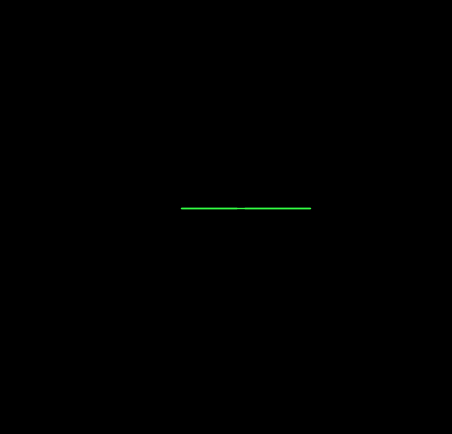

The matplotlib source for this figure:
###########################################################
#
#  Filename: Liss_animation.py
#
#  Lissajous figures using matplotlib. Animatimation 
#  created by re-drawing the figure at different phase 
#  shifts. The phase shifted plots are stored in arrays as separate frames.
#  The shape of each figure is rendered as a series of small line segments. 
#
# [redacted]
#
#  Date: 11-25-2021
#
#  Modifications:
#
#  Notes:
#
###########################################################
import numpy as np
from math import sin, cos, radians
import numpy as np
import matplotlib.pyplot as plt
import matplotlib.animation as animation

FRAMES_MAX = 720    # number of frames in the animation sequence
ANGLE_MAX  = 360 #180      # angle range in degrees

X_MAX      = 3.0 # x axis range, larger number = larger x range visible
Y_MAX      = 1.0 # y axis range , larger number = larger y range visible
X_LIMIT    = (-X_MAX, X_MAX)  # full plot range x axis - to +
Y_LIMIT    = (-Y_MAX, Y_MAX)  # full plot range y axis  - to +
PLOT_COLOR = (0.0, 0.0, 0.0)  # just the color of the graph (black)  Red,Green,Blue 
LINE_COLOR = '#33FF44'    # just the color of the lines.  Red,Green,Blue 
PLOT_SIZE  = (5,5)       # drawing size (stay under 5 to see window controls) 

"""--------------------------------------------------------
 Function: make_plot
 Arguments: 
   fscale : frequency ratio for Liss
   frame  : index number used for animation 
 Description: 
   Compose one plot of graph data for one animation frame by computing 
   the Lissajous figure values over the entire angle range. The x,y values are 
   stored in line segment arrays. Variables that include frame in the 
   calculation will appear to change over time as the plots are 
   animated.      
--------------------------------------------------------"""      
def make_plot(fscale, frame):  
    FRAME_DIV = 45.0;    # only affects y axis, smaller number allows shape to progress further over animation range 
    X_FREQ_SCALE = 32.0;  # only affects X axis, thus changes shapes
    ANGLE_SCALER  = 0.25;   # affects mapping of plot range angle to actual angle, large numbers here will make graph look choppy but doesnt change shape

    for t in range(ANGLE_MAX):
        # to increase progress of the shape within one frame increase ANGLE_SCALER
        angle = radians(ANGLE_SCALER*t) 
        # to change shape of x relative to y, change the X_FREQ_SCALE here: 
        x = np.sin ( X_FREQ_SCALE * angle )  # 
        # to slow down progression of shape change over frames, slowing down movement affect , increase FRAME_DIV here: 
        y = np.sin ( (frame/FRAME_DIV)*angle  )  
        line_segments[frame,t,0]  =  x    
        line_segments[frame,t,1]  =  y 

"""--------------------------------------------------------
 Function : animate
 Arguments: 
   frame is the frame index number used for animation 
 Description: 
    Rrender the x/y sine wave for each frame
    with next shape change (amp or phase modification)  
--------------------------------------------------------"""    
def animate(frame):
    linesx = line_segments[frame,:,0]
    linesy = line_segments[frame,:,1]
    line.set_data(linesx, linesy)
    return line,

FREQ_SCALER = 2.0    # freq ratio for Lissajous figure ? should be a double ? 
line_segments = np.zeros((FRAMES_MAX, ANGLE_MAX, 2))  # initialize the line segments
for frame in range(FRAMES_MAX):   # this loop will create the data for each frame
    make_plot(FREQ_SCALER, frame)

# everything below is pretty much standard matplotlib animation calls, nothing fancy
figure = plt.figure(figsize=PLOT_SIZE) 
axis   = figure.add_subplot( xlim=X_LIMIT, ylim=Y_LIMIT)
figure.patch.set_facecolor(PLOT_COLOR)     
axis.set_facecolor(PLOT_COLOR)    

# LINE_COLOR and lw (line width) are located here: 
line, = axis.plot([], [], LINE_COLOR, lw=1.0) 
# setting interval higher will slow down animation a little   
ani = animation.FuncAnimation(figure, animate, FRAMES_MAX, interval=30, blit=True)
plt.show()

